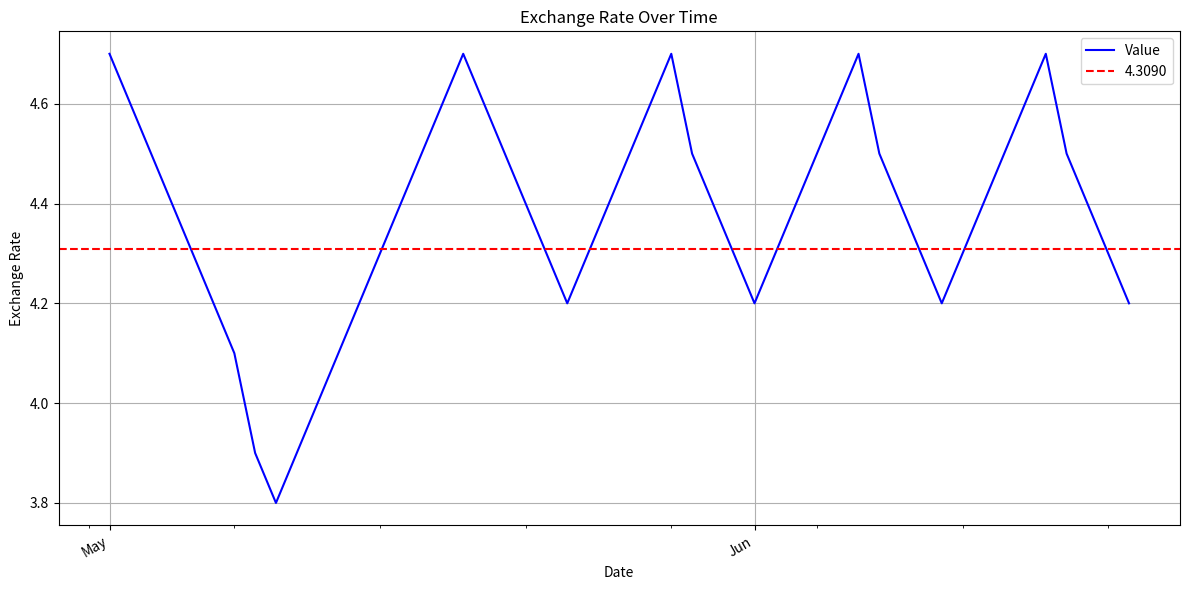

This figure's Python source:
import matplotlib.pyplot as plt
import matplotlib.dates as mdates
import pandas as pd
from datetime import datetime

# Updated data to match the graph
values = [
    4.7, 4.6, 4.5, 4.4, 4.3, 4.2, 4.1, 3.9, 3.8, 3.9, 4.0, 4.1,
    4.2, 4.3, 4.4, 4.5, 4.6, 4.7, 4.6, 4.5, 4.4, 4.3, 4.2, 4.3,
    4.4, 4.5, 4.6, 4.7, 4.5, 4.4, 4.3, 4.2, 4.3, 4.4, 4.5, 4.6,
    4.7, 4.5, 4.4, 4.3, 4.2, 4.3, 4.4, 4.5, 4.6, 4.7, 4.5, 4.4,
    4.3, 4.2
]

# Adjust the dates to match the length of values
dates = pd.date_range(start="2024-05-01", periods=len(values), freq="D")

# Create the plot
plt.figure(figsize=(12, 6))
plt.plot(dates, values, label="Value", color="blue")

# Add a horizontal line at 4.3090
plt.axhline(y=4.3090, color="red", linestyle="--", label="4.3090")

# Format the x-axis
plt.gca().xaxis.set_major_formatter(mdates.DateFormatter('%b'))
plt.gca().xaxis.set_major_locator(mdates.MonthLocator())
plt.gca().xaxis.set_minor_locator(mdates.WeekdayLocator())
plt.gcf().autofmt_xdate()

# Add labels, title, and legend
plt.title("Exchange Rate Over Time")
plt.xlabel("Date")
plt.ylabel("Exchange Rate")
plt.legend()

# Show the plot
plt.grid(True)
plt.tight_layout()
plt.show()
